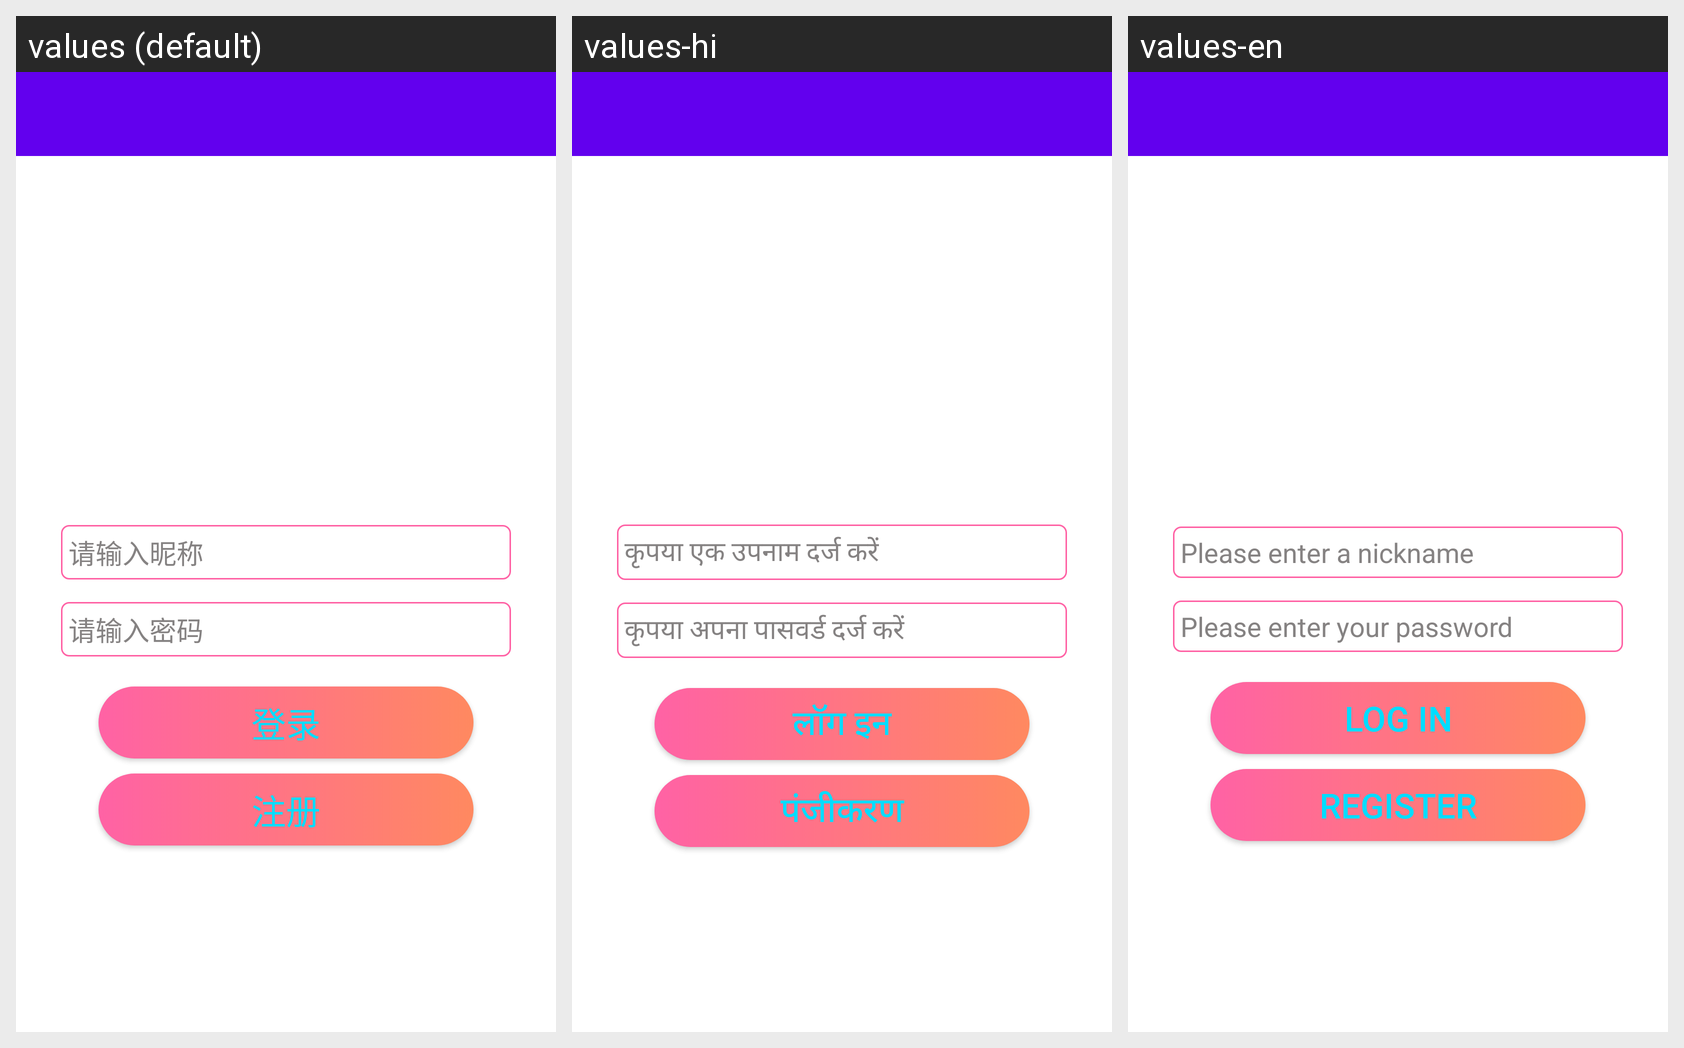

The same Android screen rendered under several of its app's locales, left to right. List the strings drawn on it with the default value and each locale's translation.
Android screen res/layout/activity_login.xml rendered under 3 locales, left to right: values (default), values-hi, values-en. Device: Nexus 5 (rendered at 1080×1920; each locale shown at half size, 540×960, under a caption strip naming it); theme AppTheme.
Strings drawn on this screen, with the default value and each locale's value (text and hints the layout hard-codes, and strings that could not be matched under every locale, appear in the picture but are not listed):

login
  values: 登录
  values-hi: लॉग इन
  values-en: log in

regist
  values: 注册
  values-hi: पंजीकरण
  values-en: register

hint_edit_nickname
  values: 请输入昵称
  values-hi: कृपया एक उपनाम दर्ज करें
  values-en: Please enter a nickname

hint_edit_psd
  values: 请输入密码
  values-hi: कृपया अपना पासवर्ड दर्ज करें
  values-en: Please enter your password
